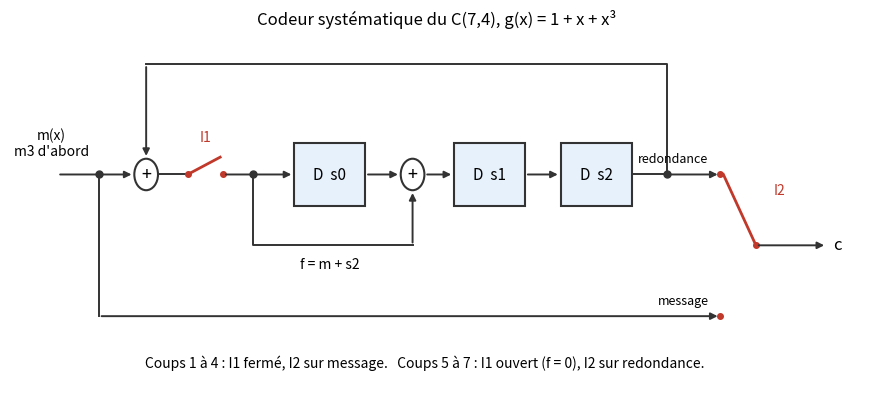

Here is the Python script that generated this plot: (Note: this script raises an exception after producing the figure.)
#drawing of the shift register encoder and of the Meggitt decoder (4.2.2, questions 4 and 6)
import matplotlib.pyplot as plt
from matplotlib.patches import Rectangle, Circle

def bascule(ax, x, y, nom):
    ax.add_patch(Rectangle((x, y - 0.4), 1.2, 0.8, fc="#e7f1fb", ec="#333333", lw=1.5))
    ax.text(x + 0.6, y, nom, ha="center", va="center", fontsize=11)

def xor(ax, x, y):
    ax.add_patch(Circle((x, y), 0.2, fc="white", ec="#333333", lw=1.5, zorder=3))
    ax.text(x, y, "+", ha="center", va="center", fontsize=13, zorder=4)

def fil(ax, xs, ys, fleche=True):
    ax.plot(xs[:-1] if fleche else xs, ys[:-1] if fleche else ys, color="#333333", lw=1.4)
    if fleche:
        ax.annotate("", xy=(xs[-1], ys[-1]), xytext=(xs[-2], ys[-2]), arrowprops=dict(arrowstyle="-|>", color="#333333", lw=1.4))

def noeud(ax, x, y):
    ax.plot([x], [y], "o", color="#333333", ms=5)

def interrupteur(ax, x, y, texte):
    ax.plot([x - 0.3, x + 0.25], [y, y + 0.22], color="#c0392b", lw=2)
    ax.plot([x - 0.3, x + 0.3], [y, y], "o", color="#c0392b", ms=4)
    ax.text(x, y + 0.42, texte, ha="center", color="#c0392b", fontsize=10)

#encoder
fig, ax = plt.subplots(figsize=(11, 4.6))
ax.text(-0.1, 2.2, "m(x)\nm3 d'abord", ha="center", va="bottom", fontsize=10)
fil(ax, [0, 1.3], [2, 2])
xor(ax, 1.5, 2)
fil(ax, [1.7, 2.2], [2, 2], False)
interrupteur(ax, 2.5, 2, "I1")
fil(ax, [2.8, 4], [2, 2])
noeud(ax, 3.3, 2)
bascule(ax, 4, 2, "D  s0")
fil(ax, [5.2, 5.8], [2, 2])
xor(ax, 6, 2)
fil(ax, [6.2, 6.7], [2, 2])
bascule(ax, 6.7, 2, "D  s1")
fil(ax, [7.9, 8.5], [2, 2])
bascule(ax, 8.5, 2, "D  s2")
fil(ax, [9.7, 10.3, 10.3, 1.5, 1.5], [2, 2, 3.4, 3.4, 2.2])
noeud(ax, 10.3, 2)
fil(ax, [3.3, 3.3, 6, 6], [2, 1.1, 1.1, 1.8])
ax.text(4.6, 0.8, "f = m + s2", ha="center", fontsize=10)
#output
noeud(ax, 0.7, 2)
fil(ax, [0.7, 0.7, 11.2], [2, 0.2, 0.2])
fil(ax, [10.3, 11.2], [2, 2])
ax.plot([11.8, 11.25], [1.1, 2.0], color="#c0392b", lw=2)
ax.plot([11.2, 11.2, 11.8], [2, 0.2, 1.1], "o", color="#c0392b", ms=4)
ax.text(12.1, 1.75, "I2", color="#c0392b", fontsize=10)
fil(ax, [11.8, 13], [1.1, 1.1])
ax.text(13.1, 1.1, "c", va="center", fontsize=12)
ax.text(11.0, 0.35, "message", ha="right", fontsize=9)
ax.text(11.0, 2.15, "redondance", ha="right", fontsize=9)
ax.text(6.2, -0.45, "Coups 1 à 4 : I1 fermé, I2 sur message.   Coups 5 à 7 : I1 ouvert (f = 0), I2 sur redondance.", ha="center", fontsize=10)
ax.set_title("Codeur systématique du C(7,4), g(x) = 1 + x + x³")
ax.set_xlim(-0.8, 13.6); ax.set_ylim(-0.7, 3.8); ax.axis("off")
plt.savefig("figures/fig12_codeur_registre.png", dpi=150, bbox_inches="tight")

#Meggitt decoder
fig, ax = plt.subplots(figsize=(11, 5.2))
ax.text(0, 3.2, "r(x)\nr6 d'abord", ha="center", va="bottom", fontsize=10)
fil(ax, [0, 1.3], [3, 3])
noeud(ax, 0.7, 3)
xor(ax, 1.5, 3)
fil(ax, [1.7, 2.4], [3, 3])
bascule(ax, 2.4, 3, "D  s0")
fil(ax, [3.6, 4.3], [3, 3])
xor(ax, 4.5, 3)
fil(ax, [4.7, 5.3], [3, 3])
bascule(ax, 5.3, 3, "D  s1")
fil(ax, [6.5, 7.1], [3, 3])
bascule(ax, 7.1, 3, "D  s2")
fil(ax, [8.3, 8.9, 8.9, 1.5, 1.5], [3, 3, 4.3, 4.3, 3.2])
fil(ax, [4.5, 4.5], [4.3, 3.2]); noeud(ax, 4.5, 4.3)
noeud(ax, 8.9, 3)
#detector
ax.add_patch(Rectangle((3.6, 1.45), 3.4, 0.7, fc="#f9eeda", ec="#333333", lw=1.5))
ax.text(5.3, 1.8, "détecteur : (s0, s1, s2) = (1, 0, 1)", ha="center", va="center", fontsize=10)
fil(ax, [3.0, 3.0, 3.6], [2.6, 1.8, 1.8])
fil(ax, [5.9, 5.9], [2.6, 2.15])
fil(ax, [7.7, 7.7, 7.0], [2.6, 1.8, 1.8])
#buffer
fil(ax, [0.7, 0.7, 1.8], [3, 0.5, 0.5])
ax.add_patch(Rectangle((1.8, 0.1), 6.6, 0.8, fc="#e7f1fb", ec="#333333", lw=1.5))
ax.text(5.1, 0.5, "tampon à décalage de 7 bits", ha="center", va="center", fontsize=10)
fil(ax, [8.4, 9.8], [0.5, 0.5])
xor(ax, 10, 0.5)
fil(ax, [10.2, 11.2], [0.5, 0.5])
ax.text(11.3, 0.5, "mot corrigé", va="center", fontsize=11)
fil(ax, [5.3, 5.3, 10, 10], [1.45, 1.1, 1.1, 0.7])
ax.text(8.5, 1.2, "correction", fontsize=9)
ax.set_title("Décodeur de Meggitt du C(7,4) : 7 coups de calcul, puis 7 coups de sortie, entrée à 0")
ax.set_xlim(-0.8, 12.8); ax.set_ylim(-0.1, 4.7); ax.axis("off")
plt.savefig("figures/fig13_meggitt.png", dpi=150, bbox_inches="tight")
